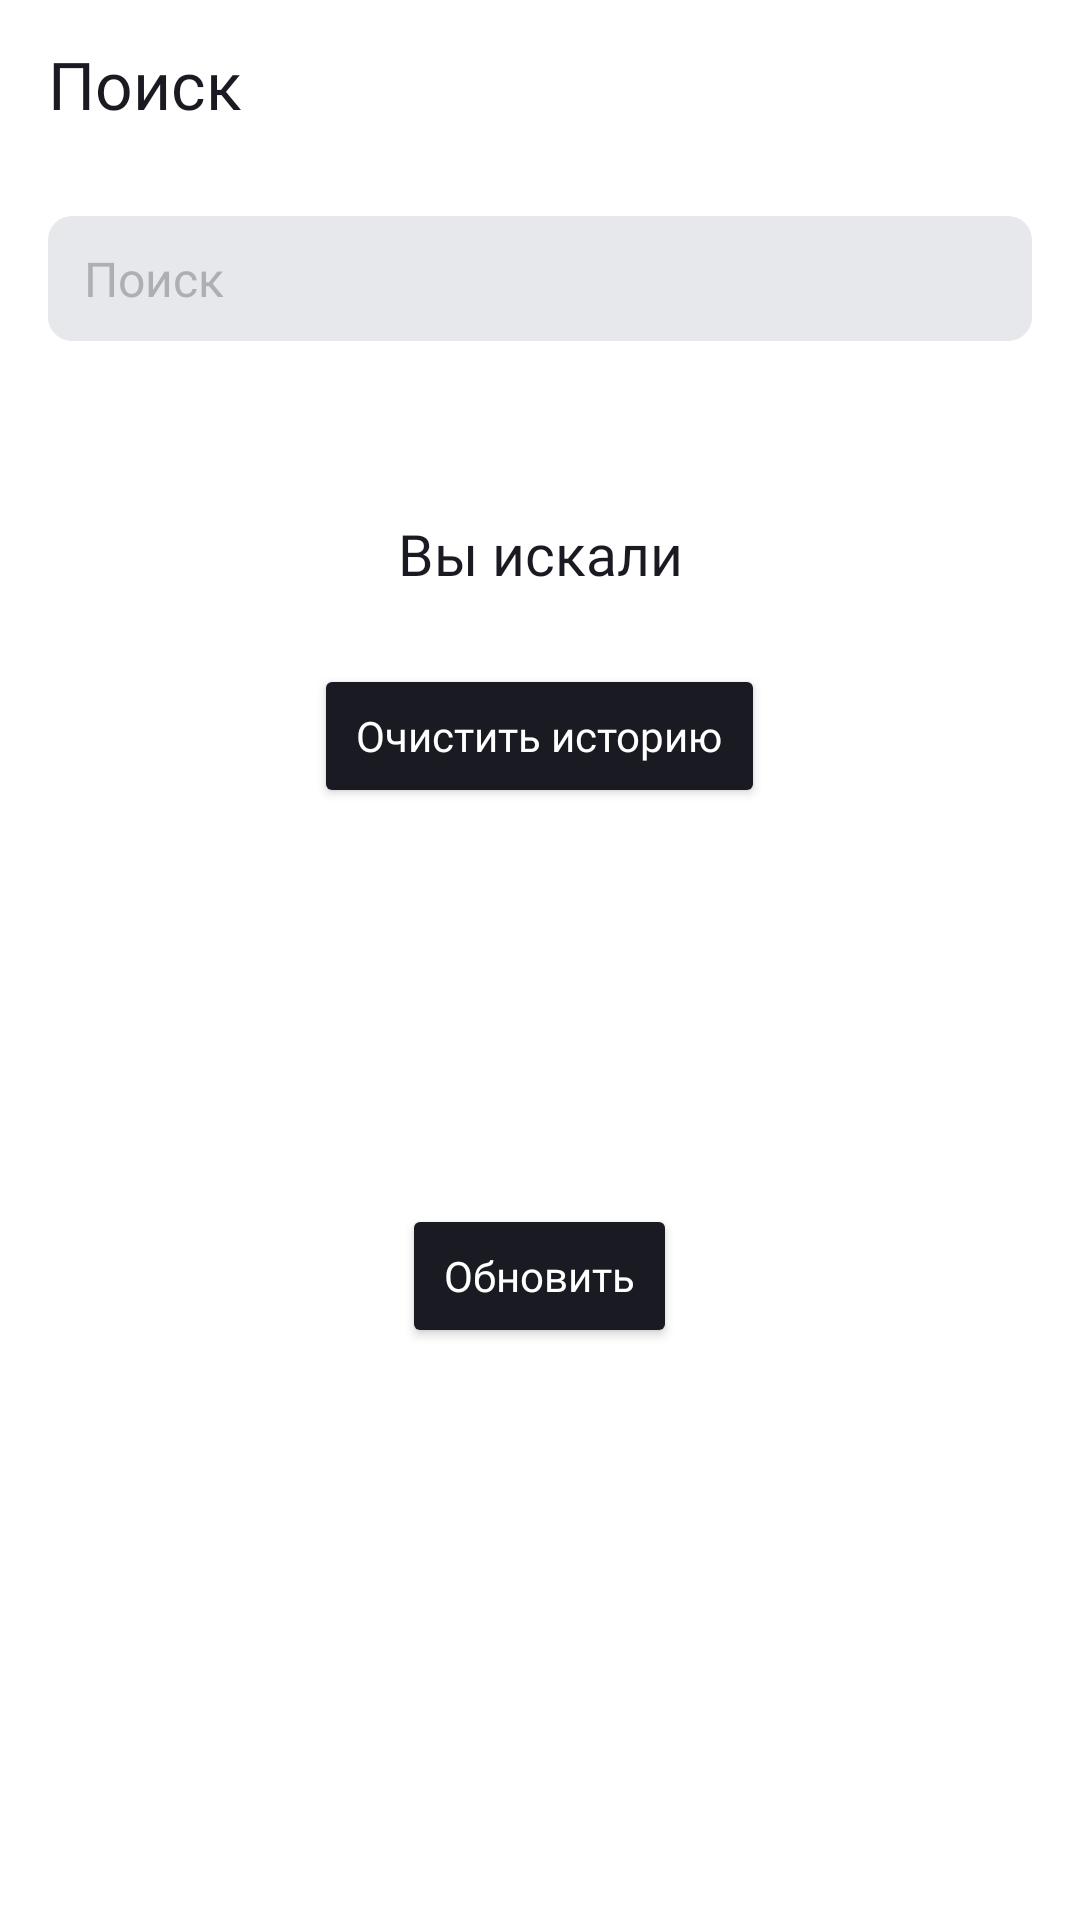

Android layout source for this screen:
<!-- AndroidManifest.xml: application theme Theme.PlaylistMaker -->
<!-- res/layout/fragment_search.xml -->
<?xml version="1.0" encoding="utf-8"?>
<LinearLayout xmlns:android="http://schemas.android.com/apk/res/android"
    xmlns:app="http://schemas.android.com/apk/res-auto"
    xmlns:tools="http://schemas.android.com/tools"
    android:layout_width="match_parent"
    android:layout_height="wrap_content"
    android:orientation="vertical"
    tools:context="com.practicum.playlistmaker.search.ui.SearchFragment">

    <TextView
        style="@style/TopTextStyle"
        android:layout_width="match_parent"
        android:layout_height="56dp"
        android:gravity="center_vertical"
        android:paddingLeft="@dimen/_16dp"
        android:text="@string/search" />

    <FrameLayout
        android:layout_width="match_parent"
        android:layout_height="wrap_content"
        android:layout_marginHorizontal="@dimen/_8dp"
        android:layout_marginVertical="@dimen/_16dp"
        android:orientation="horizontal">

        <EditText
            android:id="@+id/searchEditText"
            style="@style/SearchEditText"
            android:layout_width="match_parent"
            android:layout_height="wrap_content"
            android:drawableLeft="@drawable/loupe"
            android:hint="@string/search"
            android:imeOptions="actionDone"
            android:inputType="text"
            android:maxLines="1"
            android:singleLine="true"
            android:textCursorDrawable="@drawable/cursor_color" />

        <ImageView
            android:id="@+id/searchClearIcon"
            style="@style/SearchClearButton"
            android:visibility="gone" />
    </FrameLayout>

    <FrameLayout
        android:layout_width="match_parent"
        android:layout_height="match_parent">

        <androidx.recyclerview.widget.RecyclerView
            android:id="@+id/rvTrackList"
            android:layout_width="match_parent"
            android:layout_height="wrap_content"
            android:orientation="vertical"
            app:layoutManager="androidx.recyclerview.widget.LinearLayoutManager"
            tools:itemCount="5"
            tools:listitem="@layout/track_item">

        </androidx.recyclerview.widget.RecyclerView>

        <LinearLayout
            android:id="@+id/placeholderMessage"
            android:layout_width="match_parent"
            android:layout_height="match_parent"
            android:orientation="vertical">

            <ImageView
                android:id="@+id/placeholderImage"
                android:layout_width="120dp"
                android:layout_height="120dp"
                android:layout_gravity="center_horizontal"
                android:layout_marginTop="86dp" />

            <TextView
                android:id="@+id/placeholderText"
                style="@style/PlaceholderText" />

            <Button
                android:id="@+id/updateButton"
                style="@style/UpdateButton"
                android:text="@string/update" />
        </LinearLayout>

        <LinearLayout
            android:id="@+id/storyTracks"
            android:layout_width="match_parent"
            android:layout_height="wrap_content"
            android:orientation="vertical">

            <TextView
                style="@style/PlaceholderText"
                android:layout_marginHorizontal="@dimen/_16dp"
                android:layout_marginTop="42dp"
                android:text="@string/story_tracks" />

            <androidx.recyclerview.widget.RecyclerView
                android:id="@+id/storyTrackList"
                android:layout_width="match_parent"
                android:layout_height="@dimen/_0dp"
                android:layout_weight="1"
                android:orientation="vertical"
                app:layoutManager="androidx.recyclerview.widget.LinearLayoutManager"
                tools:itemCount="3"
                tools:listitem="@layout/track_item">

            </androidx.recyclerview.widget.RecyclerView>

            <Button
                android:id="@+id/clearStoryTracksButton"
                style="@style/UpdateButton"
                android:text="@string/clear_story" />
        </LinearLayout>

        <ProgressBar
            android:id="@+id/progressBar"
            android:layout_width="44dp"
            android:layout_height="44dp"
            android:layout_gravity="center_horizontal"
            android:layout_marginTop="140dp"
            android:indeterminateTint="@color/blue"
            android:visibility="gone" />
    </FrameLayout>
</LinearLayout>
<!-- res/layout/track_item.xml (included above) -->
<?xml version="1.0" encoding="utf-8"?>
<FrameLayout xmlns:android="http://schemas.android.com/apk/res/android"
    xmlns:tools="http://schemas.android.com/tools"
    android:id="@+id/trackItem"
    android:layout_width="match_parent"
    android:layout_height="61dp"
    android:orientation="horizontal">

    <ImageView
        android:id="@+id/trackIcon"
        android:layout_width="45dp"
        android:layout_height="45dp"
        android:layout_gravity="center_vertical"
        android:layout_marginStart="13dp" />

    <LinearLayout
        android:layout_width="match_parent"
        android:layout_height="wrap_content"
        android:layout_marginStart="66dp"
        android:layout_marginEnd="44dp"
        android:orientation="vertical">

        <TextView
            android:id="@+id/trackName"
            style="@style/TrackNameTextStyle" />

        <TextView
            android:id="@+id/trackInfo"
            style="@style/TrackInfoTextStyle"
            tools:text="@string/doubleInfo" />
    </LinearLayout>

    <Button
        android:id="@+id/trackButton"
        style="@style/SettingsButtonStyle"
        android:layout_height="match_parent"
        android:background="@android:color/transparent"
        android:drawableEnd="@drawable/arrowforward"
        android:paddingEnd="@dimen/_12dp" />
</FrameLayout>
<!-- resources referenced by this layout -->
<resources>
  <color name="blue">#3772E7</color>
  <dimen name="_0dp">0dp</dimen>
  <dimen name="_12dp">12dp</dimen>
  <dimen name="_16dp">16dp</dimen>
  <dimen name="_8dp">8dp</dimen>
  <string name="clear_story">Очистить историю</string>
  <string name="doubleInfo">%1$s • %2$s</string>
  <string name="search">Поиск</string>
  <string name="story_tracks">Вы искали</string>
  <string name="update">Обновить</string>
  <style name="SearchClearButton">
          <item name="android:layout_width">wrap_content</item>
          <item name="android:layout_height">wrap_content</item>
          <item name="android:src">@drawable/clear_edit_text</item>
          <item name="android:background">@drawable/search_edit_text</item>
          <item name="android:layout_gravity">center_vertical|end</item>
          <item name="android:paddingRight">22dp</item>
      </style>
  <style name="SearchEditText">
          <item name="android:background">@drawable/search_edit_text</item>
          <item name="android:drawablePadding">@dimen/_8dp</item>
          <item name="android:drawableTint">@color/light_grey</item>
          <item name="android:paddingLeft">20dp</item>
          <item name="android:paddingVertical">10dp</item>
          <item name="android:textColor">@color/black</item>
          <item name="android:textSize">16sp</item>
          <item name="android:textColorHint">@color/light_grey</item>
      </style>
  <style name="TopTextStyle">
          <item name="android:layout_width">wrap_content</item>
          <item name="android:layout_height">wrap_content</item>
          <item name="android:textSize">@dimen/_22sp</item>
          <item name="android:fontFamily">@font/ys_display_medium</item>
          <item name="android:textColor">@color/black</item>
      </style>
  <style name="TrackInfoTextStyle">
          <item name="android:layout_width">wrap_content</item>
          <item name="android:layout_height">wrap_content</item>
          <item name="android:layout_marginTop">1dp</item>
          <item name="android:maxLines">1</item>
          <item name="android:singleLine">true</item>
          <item name="android:textSize">11sp</item>
          <item name="android:fontFamily">@font/ys_display_regular</item>
          <item name="android:textColor">@color/light_grey</item>
      </style>
  <style name="TrackNameTextStyle">
          <item name="android:layout_width">match_parent</item>
          <item name="android:layout_height">wrap_content</item>
          <item name="android:layout_marginTop">14dp</item>
          <item name="android:maxLines">1</item>
          <item name="android:singleLine">true</item>
          <item name="android:textSize">@dimen/_16sp</item>
          <item name="android:fontFamily">@font/ys_display_regular</item>
          <item name="android:textColor">@color/black</item>
      </style>
  <color name="black">#1A1B22</color>
  <!-- drawable clear_edit_text (drawable) -->
  <vector xmlns:android="http://schemas.android.com/apk/res/android"
      android:width="16dp"
      android:height="16dp"
      android:viewportWidth="16"
      android:viewportHeight="16">
      <path
          android:fillColor="@color/light_grey"
          android:pathData="M14,3.209L12.791,2L8,6.791L3.209,2L2,3.209L6.791,8L2,12.791L3.209,14L8,9.209L12.791,14L14,12.791L9.209,8L14,3.209Z" />
  </vector>
  <!-- drawable search_edit_text (drawable) -->
  <?xml version="1.0" encoding="utf-8"?>
  <inset xmlns:android="http://schemas.android.com/apk/res/android"
      android:insetLeft="@dimen/_8dp"
      android:insetRight="@dimen/_8dp">
      <shape xmlns:android="http://schemas.android.com/apk/res/android">
          <solid android:color="@color/grey" />
          <corners android:radius="@dimen/_8dp" />
      </shape>
  </inset>
  <color name="light_grey">#AEAFB4</color>
  <color name="white">#FFFFFFFF</color>
  <dimen name="_16sp">16sp</dimen>
  <dimen name="_22sp">22sp</dimen>
  <color name="purple_200">#FFBB86FC</color>
  <color name="purple_700">#FF3700B3</color>
  <color name="teal_200">#FF03DAC5</color>
  <color name="grey">#E6E8EB</color>
</resources>
